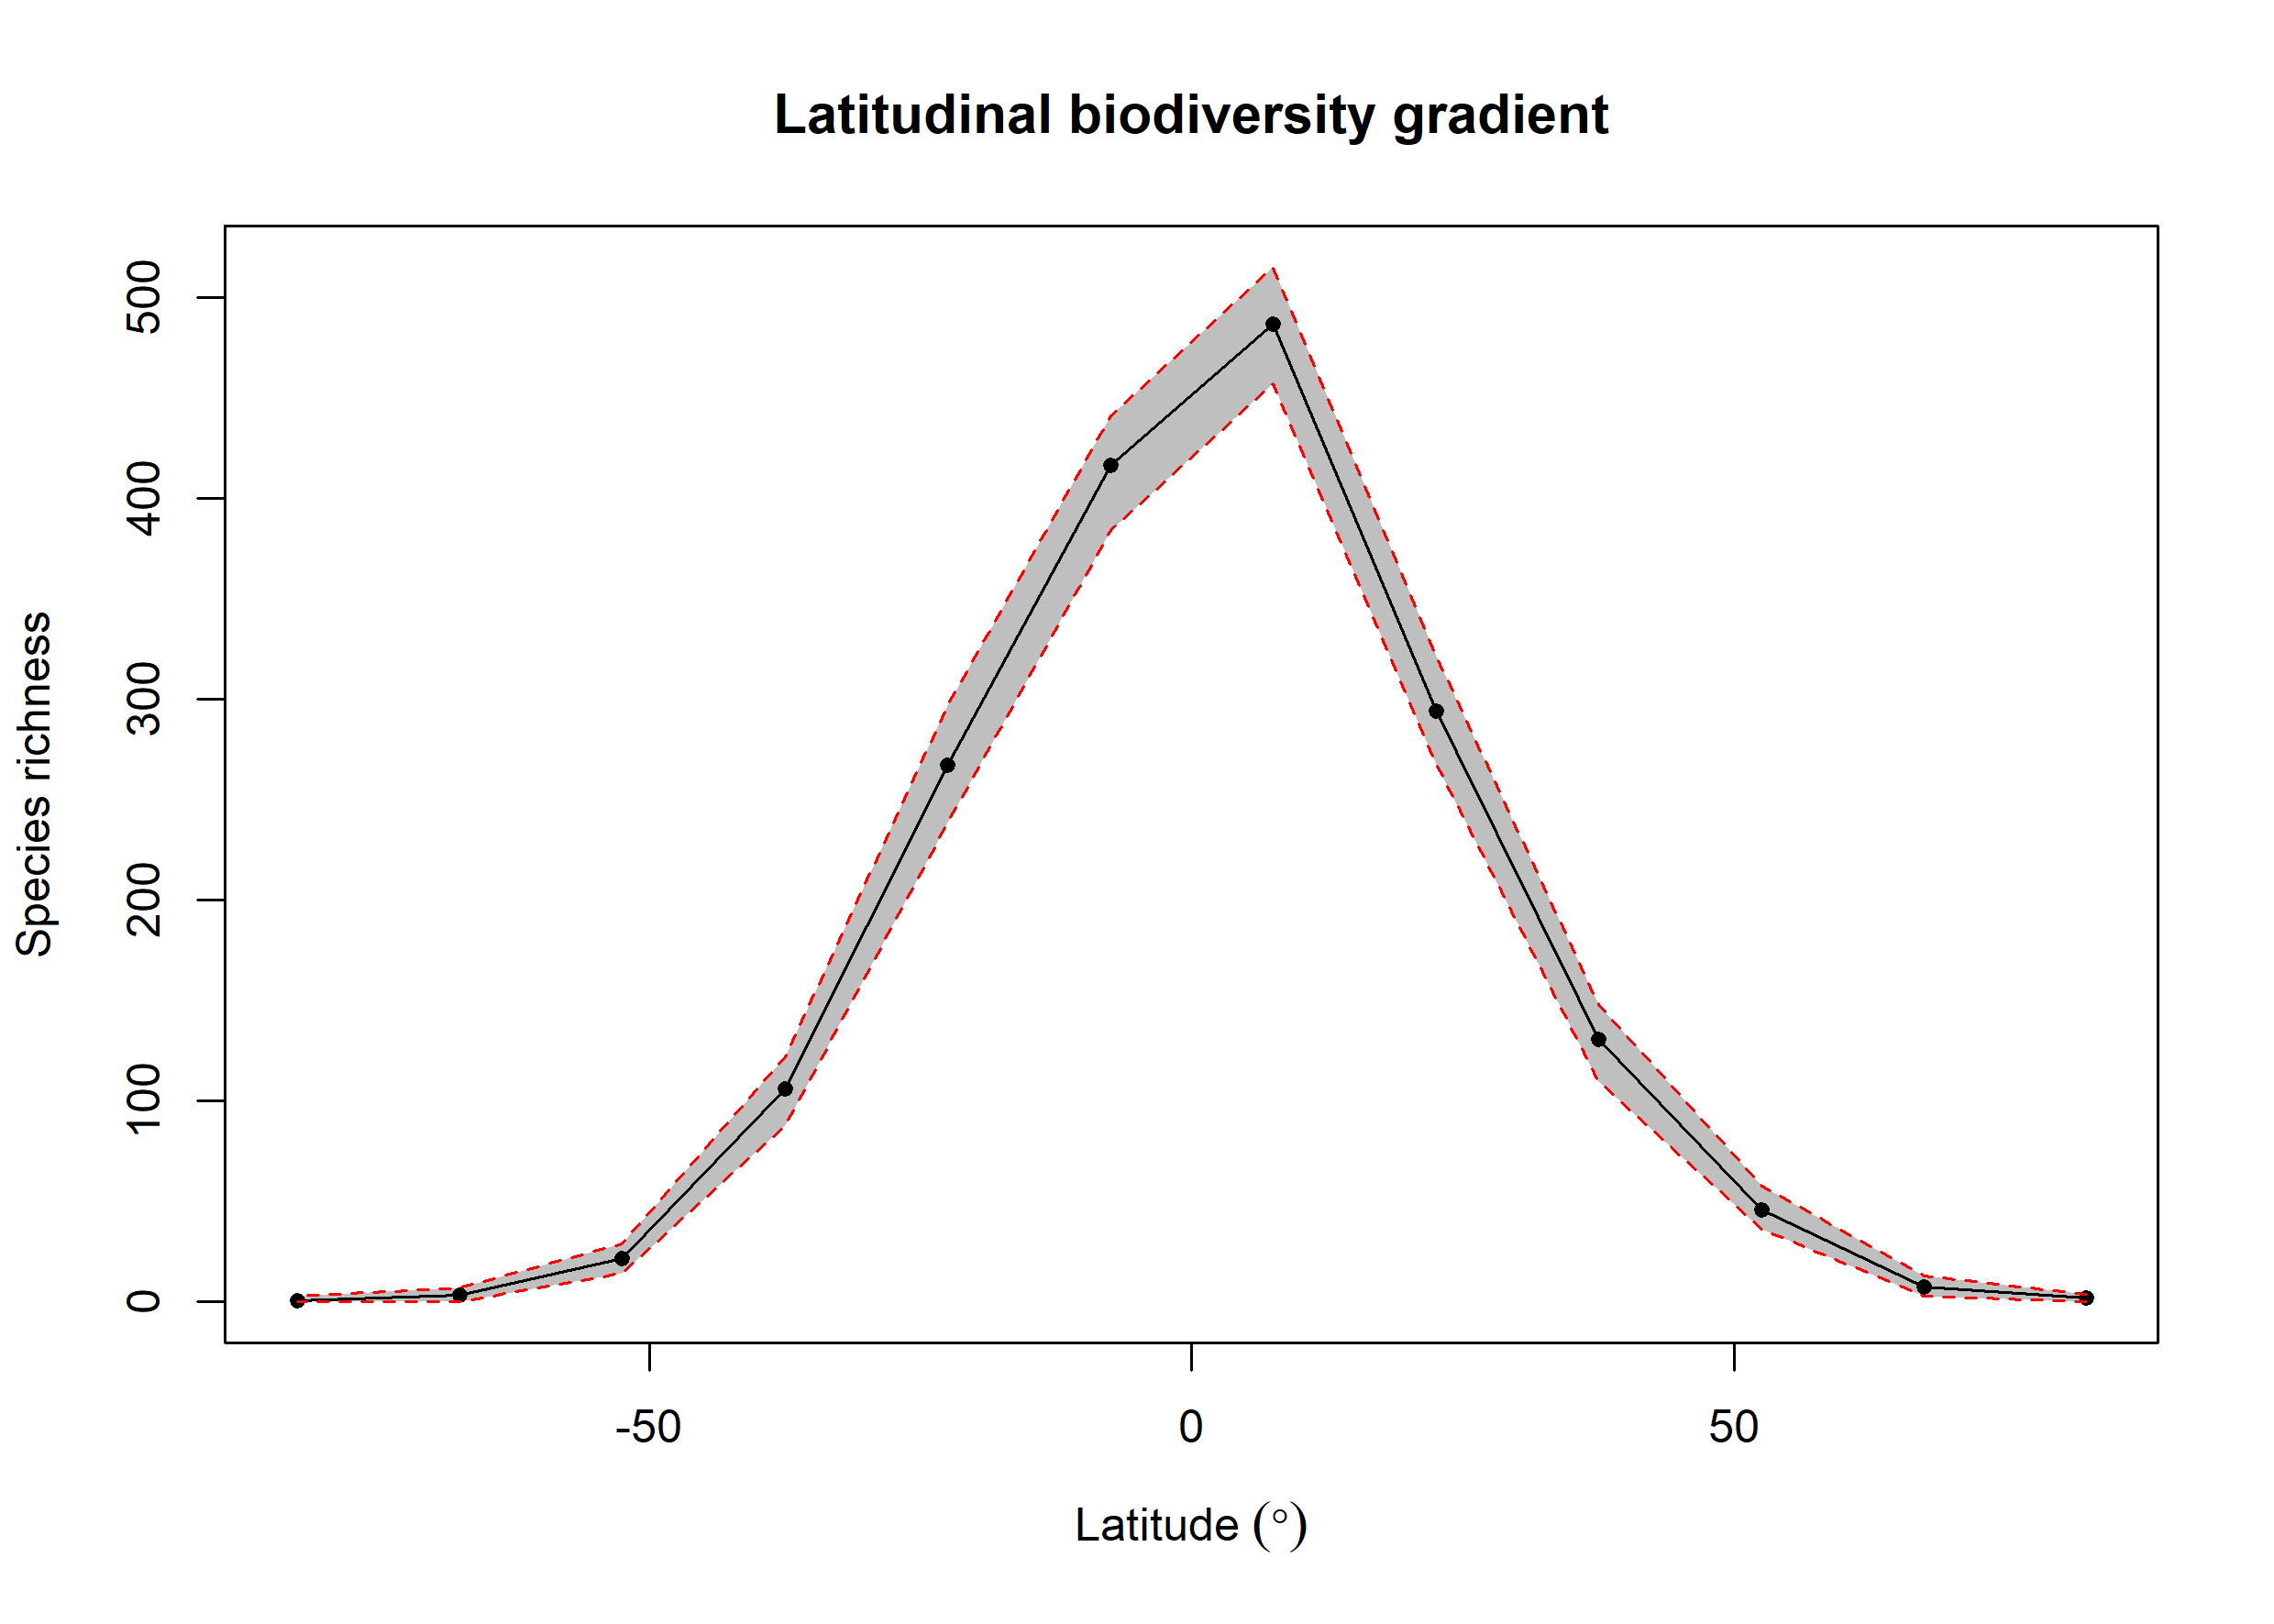

Data behind this chart, as committed beside it:
bin, max, min, mid, hemisphere, mean_richness, CI.Lower, CI.Upper
1, 90, 75, 82.5, N, 1.89, 0, 4
2, 75, 60, 67.5, N, 7.3, 3, 13
3, 60, 45, 52.5, N, 45.99, 36, 57.52
4, 45, 30, 37.5, N, 130.5, 109.5, 148
5, 30, 15, 22.5, N, 294, 267.4, 321.5
6, 15, 0, 7.5, N, 486.4, 456.9, 515
7, 0, -15, -7.5, S, 416.3, 383.9, 441.1
8, -15, -30, -22.5, S, 267.3, 238.4, 296.6
9, -30, -45, -37.5, S, 106, 88, 122
10, -45, -60, -52.5, S, 21.74, 14.47, 29
11, -60, -75, -67.5, S, 3.18, 0, 7
12, -75, -90, -82.5, S, 0.77, 0, 3
